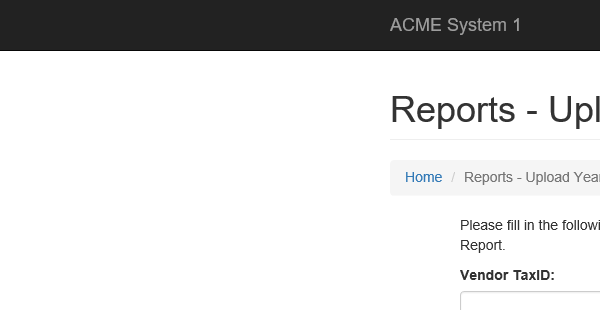
Task: GenerateYearlyReportPerformer
Workflow: System1_UploadYearlyReport

Step 1: Attach Browser 'iexplore.exe ACME' in window 'ACME System 1 - Reports - Upload Yearly Report'

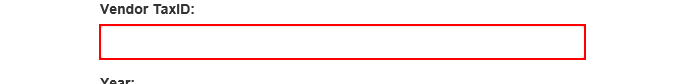
Step 2: type [in_TaxID] into the text box

Step 3: click on the button (no picture)

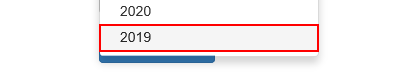
Step 4: click on the link '{{in_Year}}'

Step 5: click on the label 'Select Report File' (no picture)

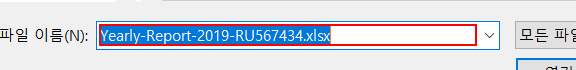
Step 6: type [in_ReportPath] in window '업로드할 파일 선택' (iexplore.exe)

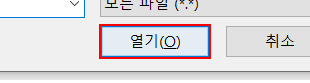
Step 7: click in window '업로드할 파일 선택' (iexplore.exe)

Step 8: click on the button (no picture)

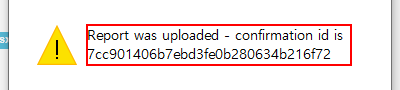
Step 9: get-text in window '웹 페이지 메시지' (iexplore.exe)
